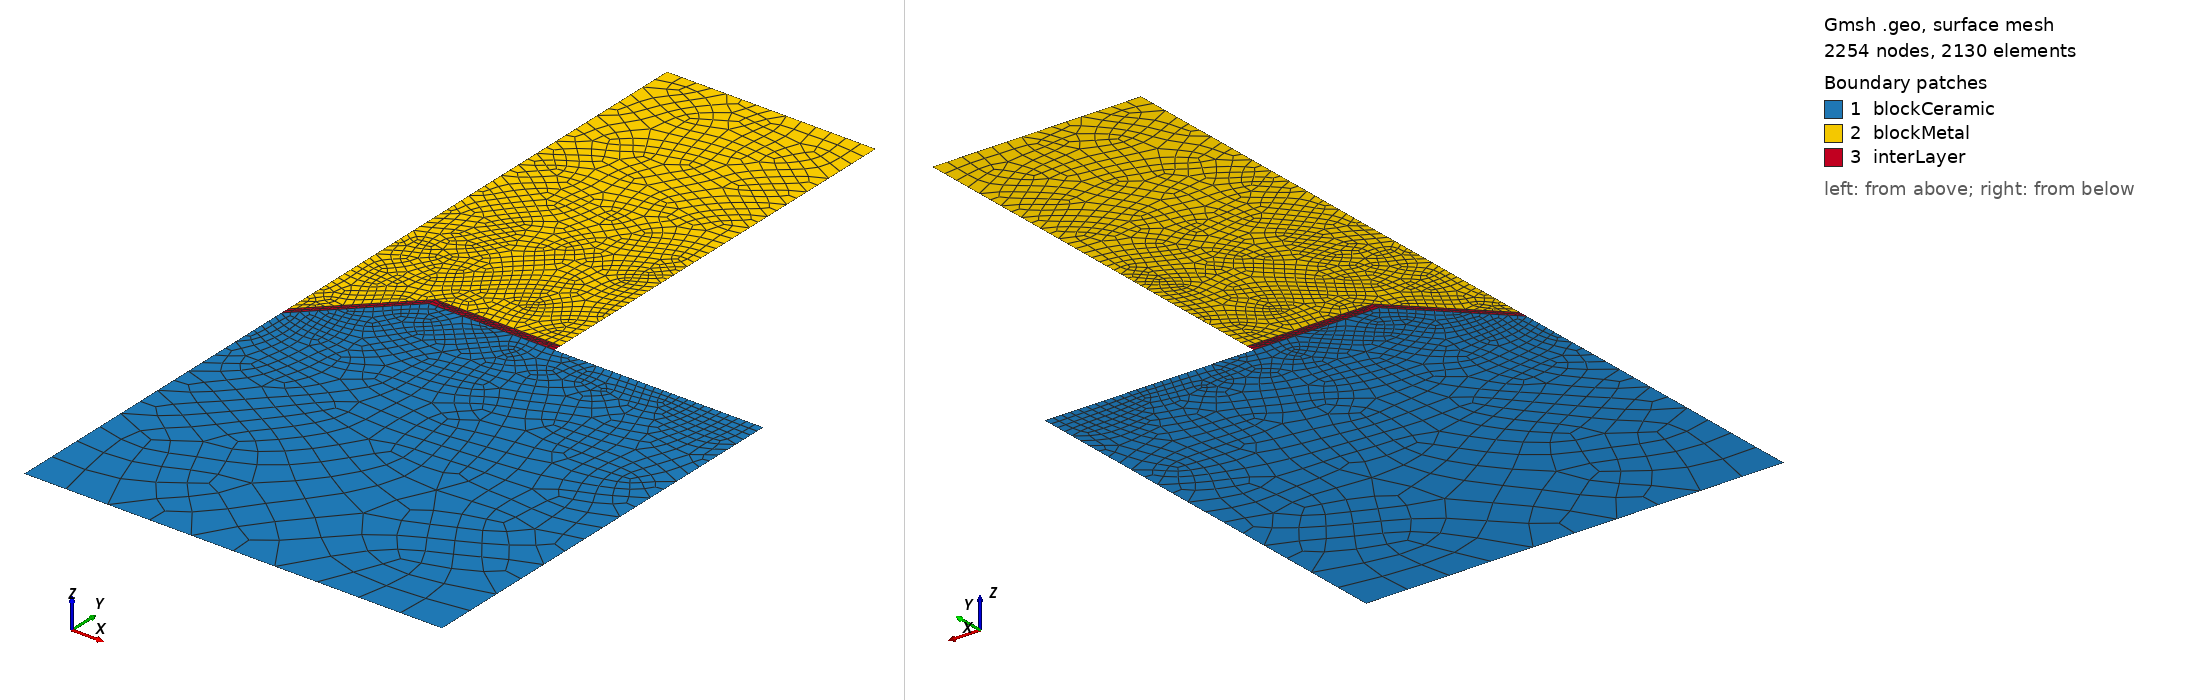

Gmsh geometry script, surface-meshed: 2254 nodes, 2130 surface elements. Boundary patches (legend numbers): 1 blockCeramic, 2 blockMetal, 3 interLayer. Left view from above one corner, right view from below the opposite corner. Legend entries are the model's physical surfaces. The drawing asked Gmsh for element sizes between 1% and 20% of the model's largest extent; the script's own settings can give other sizes.

=== incline_conformal.geo (drawn) ===
lx   = 0.5;       // width of the model, in unit um
ly   = 0.5;       // height of the model, in unit um
dw   = 0.1;       // width of the defect located at the top middle, in unit um
dh   = 0.1;       // length of the defect, in unit um
dInt = 0.01;      // Initial thickenss of the interlayer, in unit um

m0SE  = 0.05;    // mesh characteristic length for bottom points of SE
m1SE  = 0.01;   // mesh characteristic length for interface points of SE
m0Li  = 0.02;    // mesh characteristic length for top points of Li
m1Li  = 0.005;   // mesh characteristic length for bottom points of Li
m0Int = 0.01;   // mesh characteristic length for top points of interlayer
m1Int = 0.005;   // mesh characteristic length for interface points of interlayer

//**** Create SE geometry**/
Point(1) = {0, -ly, 0, m0SE};
Point(2) = {lx,-ly, 0, m0SE};
Point(3) = {lx,  0, 0, m1SE};
Point(4) = {dw,  0, 0, m1SE};
Point(5) = {0, -dh, 0, m1SE};
Line(1)  = {1, 2};
Line(2)  = {2, 3};
Line(3)  = {3, 4};
Line(4)  = {4, 5};
Line(5)  = {5, 1};
//*** Create loops from SE **/
Curve Loop(6) = {1:5};

//**** Create Li geometry**/
Point(6) = {lx/2,    ly, 0, m0Li};
Point(7) = {0,       ly, 0, m0Li};
Point(8) = {0,  dInt-dh, 0, m1Li};
Point(9) = {dw,    dInt, 0, m1Li};
Point(10)= {lx/2,  dInt, 0, m1Li};
Line(7)  = {6, 7};
Line(8)  = {7, 8};
Line(9)  = {8, 9};
Line(10) = {9, 10};
Line(11) = {10, 6};
//*** Create loops from Li **/
Curve Loop(12) = {7:11};

//**** Create Interlayer geometry**/
Point(11)= {lx/2,0,  0, m1Int}; //Start from lower-right point of the interlayer
Point(12)= {dw,  0,  0, m1Int}; 
Point(13)= {0,  -dh, 0, m1Int}; 
Line(13) = {10, 11};
Line(14) = {11, 12};
Line(15) = {12, 13};
Line(16) = {13, 8};

//*** Create loops from interlayer **/
Curve Loop(17) = {13:16,9,10};

//*** Create blocks for the SE interlayer, and Li-metal **/
Plane Surface(1) = {6};
Plane Surface(2) = {12};
Plane Surface(3) = {17};

//*** Mesh control
Mesh.RecombineAll = 1;
Mesh.Algorithm = 6; // Frontal-Delaunay
Mesh.RecombinationAlgorithm = 2;

//*** Assign names to boundaries and blocks **/
//+
Physical Curve("blockCeramic_bottom") = {1};
//+
Physical Curve("blockCeramic_right") = {2};
//+
Physical Curve("blockCeramic_top") = {3,4};
//+
Physical Curve("blockCeramic_left") = {5};
//+
Physical Curve("blockMetal_top") = {7};
//+
Physical Curve("blockMetal_left") = {8,16};
//+
Physical Curve("blockMetal_bottom") = {14,15};
//+
Physical Curve("blockMetal_right") = {11,13};
//+
Physical Surface("blockCeramic") = {1};
//+
Physical Surface("blockMetal") = {2};
//+
Physical Surface("interLayer") = {3};
//+
Recombine Surface {3, 2, 1};
//+
Recombine Surface {3, 2, 1};
//+
Recombine Surface {2};
